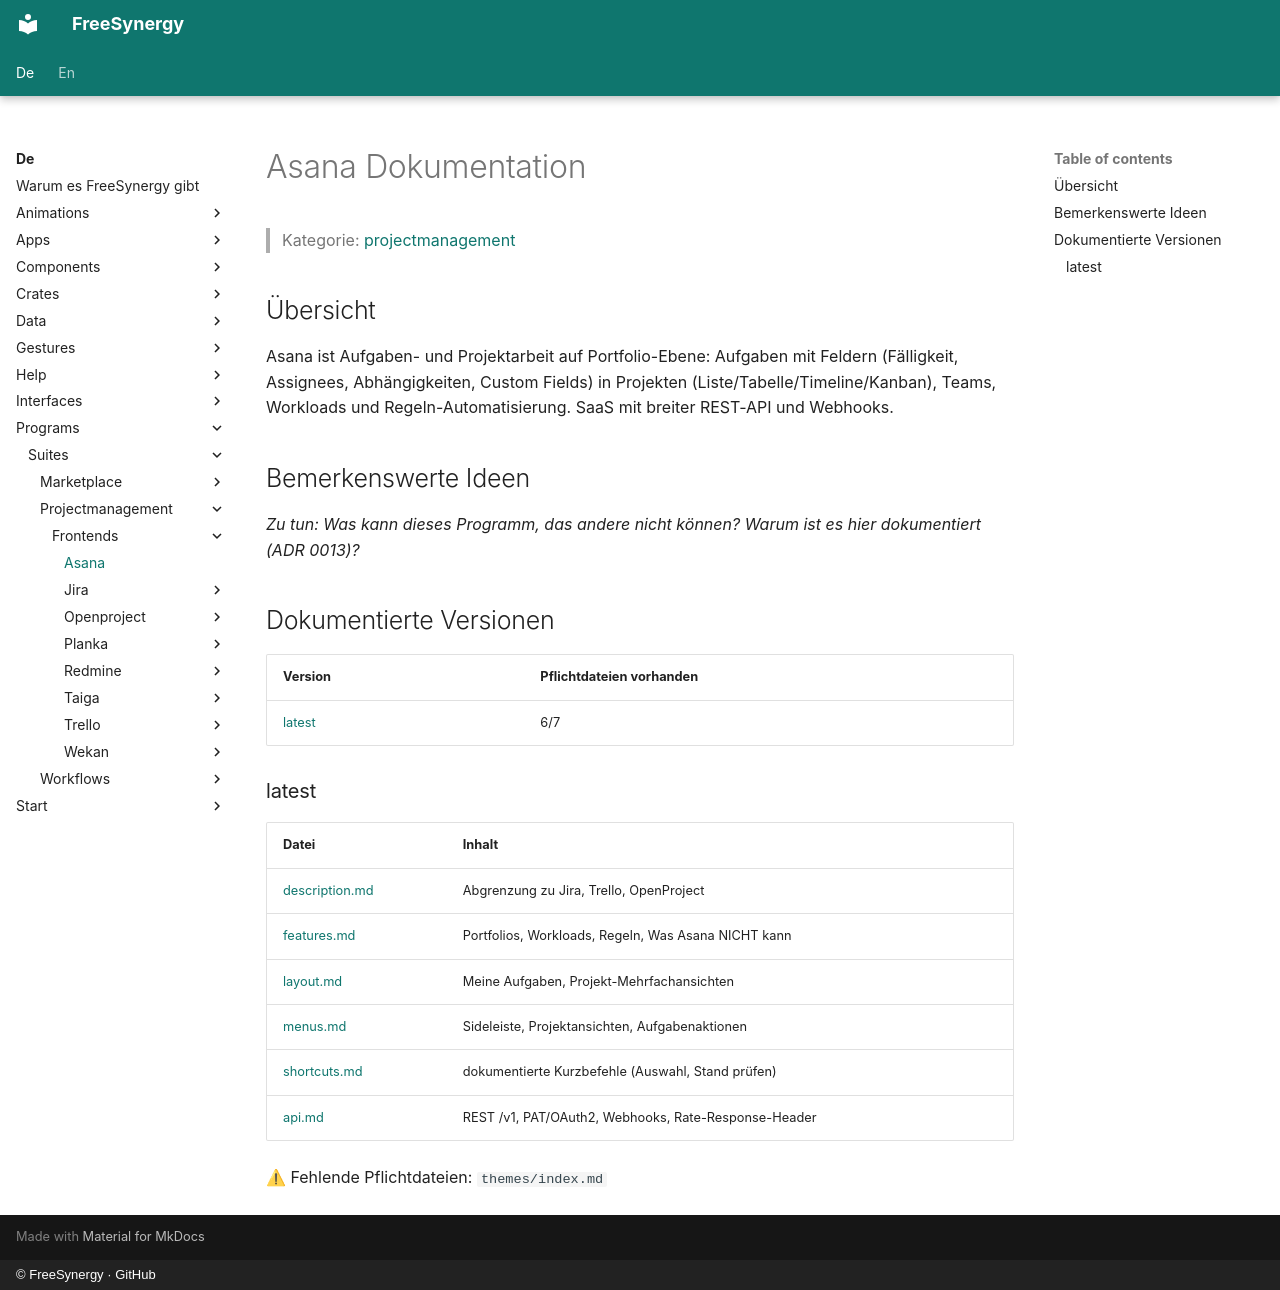

repository: FreeSynergy/fs-documentation · page: de/programs/suites/projectmanagement/frontends/asana/index.html · generator: mkdocs · copyright: © FreeSynergy · GitHub

# Asana Dokumentation

> Kategorie: [projectmanagement](../../index.md)

## Übersicht

Asana ist Aufgaben- und Projektarbeit auf Portfolio-Ebene: Aufgaben mit Feldern (Fälligkeit, Assignees, Abhängigkeiten, Custom Fields) in Projekten (Liste/Tabelle/Timeline/Kanban), Teams, Workloads und Regeln-Automatisierung. SaaS mit breiter REST-API und Webhooks.

## Bemerkenswerte Ideen

_Zu tun: Was kann dieses Programm, das andere nicht können? Warum ist es hier dokumentiert (ADR 0013)?_

## Dokumentierte Versionen

<!-- gen:versions (Spiegel von docs/en; ADR 0011) — edits inside are overwritten -->
| Version | Pflichtdateien vorhanden |
|---------|------------------------|
| [latest](latest/description.md) | 6/7 |

### latest

| Datei | Inhalt |
|------|----------|
| [description.md](latest/description.md) | Abgrenzung zu Jira, Trello, OpenProject |
| [features.md](latest/features.md) | Portfolios, Workloads, Regeln, Was Asana NICHT kann |
| [layout.md](latest/layout.md) | Meine Aufgaben, Projekt-Mehrfachansichten |
| [menus.md](latest/menus.md) | Sideleiste, Projektansichten, Aufgabenaktionen |
| [shortcuts.md](latest/shortcuts.md) | dokumentierte Kurzbefehle (Auswahl, Stand prüfen) |
| [api.md](latest/api.md) | REST /v1, PAT/OAuth2, Webhooks, Rate-Response-Header |

⚠ Fehlende Pflichtdateien: `themes/index.md`
<!-- /gen:versions -->
